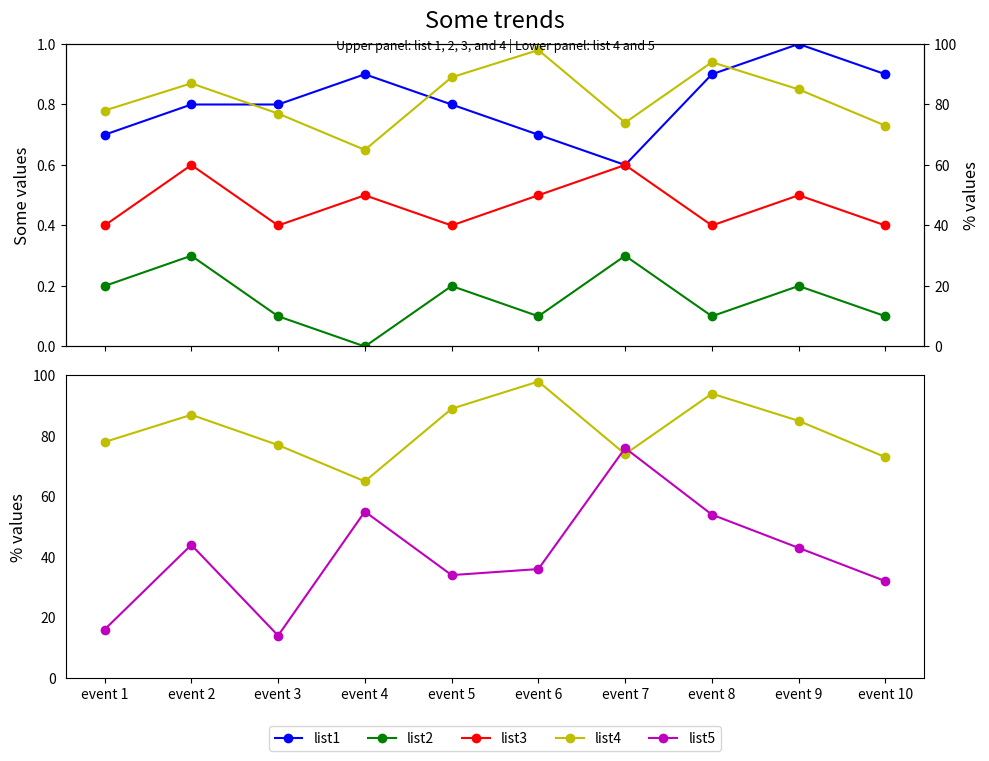

Generate this figure with matplotlib:

import matplotlib.pyplot as plt

# Data
event_index = ['event 1', 'event 2', 'event 3', 'event 4', 'event 5', 
               'event 6', 'event 7', 'event 8', 'event 9', 'event 10']
list1 = [0.7, 0.8, 0.8, 0.9, 0.8, 0.7, 0.6, 0.9, 1.0, 0.9]
list2 = [0.2, 0.3, 0.1, 0.0, 0.2, 0.1, 0.3, 0.1, 0.2, 0.1]
list3 = [0.4, 0.6, 0.4, 0.5, 0.4, 0.5, 0.6, 0.4, 0.5, 0.4]
list4 = [78, 87, 77, 65, 89, 98, 74, 94, 85, 73]
list5 = [16, 44, 14, 55, 34, 36, 76, 54, 43, 32]

# Create figure and axes
fig, (ax1, ax3) = plt.subplots(nrows=2, sharex=True, figsize=(10, 8))
ax2 = ax1.twinx()  # Twin y-axis for ax1

# First subplot with four lists
ax1.plot(list1, 'bo-', label='list1')
ax1.plot(list2, 'go-', label='list2')
ax1.plot(list3, 'ro-', label='list3')
ax2.plot(list4, 'yo-', label='list4')

ax1.set_ylim(0, 1)
ax1.set_ylabel('Some values', fontsize=12)
ax2.set_ylabel('% values', fontsize=12)
ax2.set_ylim(0, 100)

# Second subplot with two lists
ax3.plot(list4, 'yo-', label='list4')
ax3.plot(list5, 'mo-', label='list5')

ax3.set_ylabel('% values', fontsize=12)
ax3.set_ylim(0, 100)
ax3.tick_params(axis='y', which='both', left=False)  # Remove y-axis ticks

# Assigning labels
lines = ax1.get_lines() + ax3.get_lines()
labels = [line.get_label() for line in lines]

# Add legend
ax3.legend(lines, labels, loc='center', ncol=5, bbox_to_anchor=(0.5, -0.2))

# Titles and subtitles
title_string = 'Some trends'
subtitle_string = 'Upper panel: list 1, 2, 3, and 4 | Lower panel: list 4 and 5'
fig.suptitle(title_string, y=0.97, fontsize=17)
plt.figtext(0.5, 0.92, subtitle_string, ha='center', fontsize=9)

# Adjust layout
fig.tight_layout(rect=[0, 0.03, 1, 1])  # Make space for the title
plt.xticks(ticks=range(len(event_index)), labels=event_index)  # Set x-ticks

plt.show()
